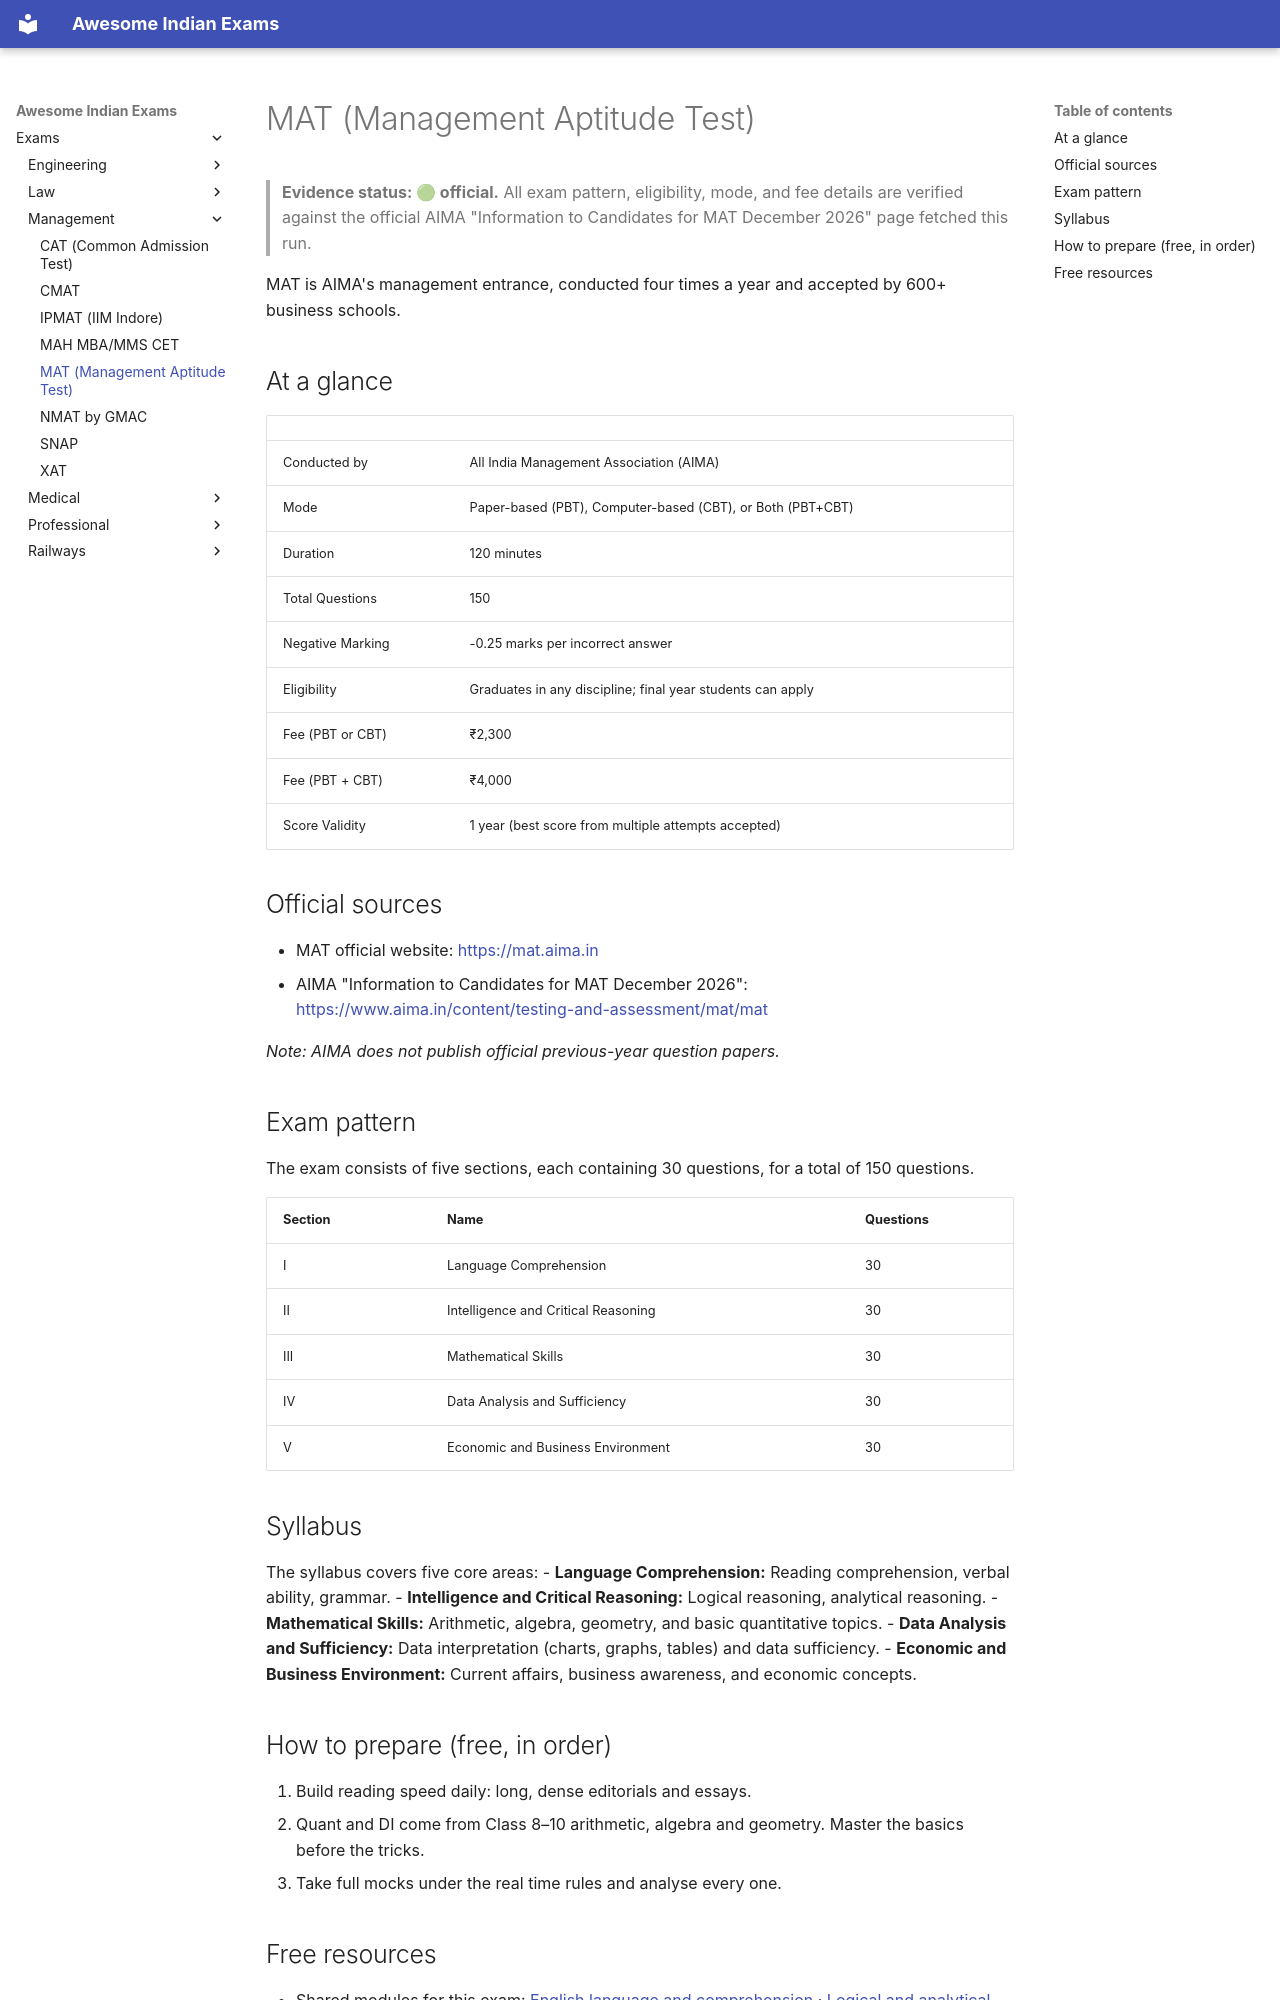

repository: lakhidas168-ship-it/awesome-indian-exams · page: exams/management/mat/index.html · generator: mkdocs

---
title: MAT (Management Aptitude Test)
exam_id: mat
conducting_body: All India Management Association
official_site: https://mat.aima.in
cycle: Four times a year (February, May, September, December)
last_verified: 2026-09-30
verification: official
---

# MAT (Management Aptitude Test)

> **Evidence status: 🟢 official.** All exam pattern, eligibility, mode, and fee details are verified against the official AIMA "Information to Candidates for MAT December 2026" page fetched this run.

MAT is AIMA's management entrance, conducted four times a year and accepted by 600+ business schools.

## At a glance

| | |
|---|---|
| Conducted by | All India Management Association (AIMA) |
| Mode | Paper-based (PBT), Computer-based (CBT), or Both (PBT+CBT) |
| Duration | 120 minutes |
| Total Questions | 150 |
| Negative Marking | -0.25 marks per incorrect answer |
| Eligibility | Graduates in any discipline; final year students can apply |
| Fee (PBT or CBT) | ₹2,300 |
| Fee (PBT + CBT) | ₹4,000 |
| Score Validity | 1 year (best score from multiple attempts accepted) |

## Official sources

- MAT official website: <https://mat.aima.in>
- AIMA "Information to Candidates for MAT December 2026": <https://www.aima.in/content/testing-and-assessment/mat/mat>

*Note: AIMA does not publish official previous-year question papers.*

## Exam pattern

The exam consists of five sections, each containing 30 questions, for a total of 150 questions.

| Section | Name | Questions |
| :--- | :--- | :--- |
| I | Language Comprehension | 30 |
| II | Intelligence and Critical Reasoning | 30 |
| III | Mathematical Skills | 30 |
| IV | Data Analysis and Sufficiency | 30 |
| V | Economic and Business Environment | 30 |

## Syllabus

The syllabus covers five core areas:
- **Language Comprehension:** Reading comprehension, verbal ability, grammar.
- **Intelligence and Critical Reasoning:** Logical reasoning, analytical reasoning.
- **Mathematical Skills:** Arithmetic, algebra, geometry, and basic quantitative topics.
- **Data Analysis and Sufficiency:** Data interpretation (charts, graphs, tables) and data sufficiency.
- **Economic and Business Environment:** Current affairs, business awareness, and economic concepts.

## How to prepare (free, in order)

1. Build reading speed daily: long, dense editorials and essays.
2. Quant and DI come from Class 8–10 arithmetic, algebra and geometry. Master the basics before the tricks.
3. Take full mocks under the real time rules and analyse every one.
